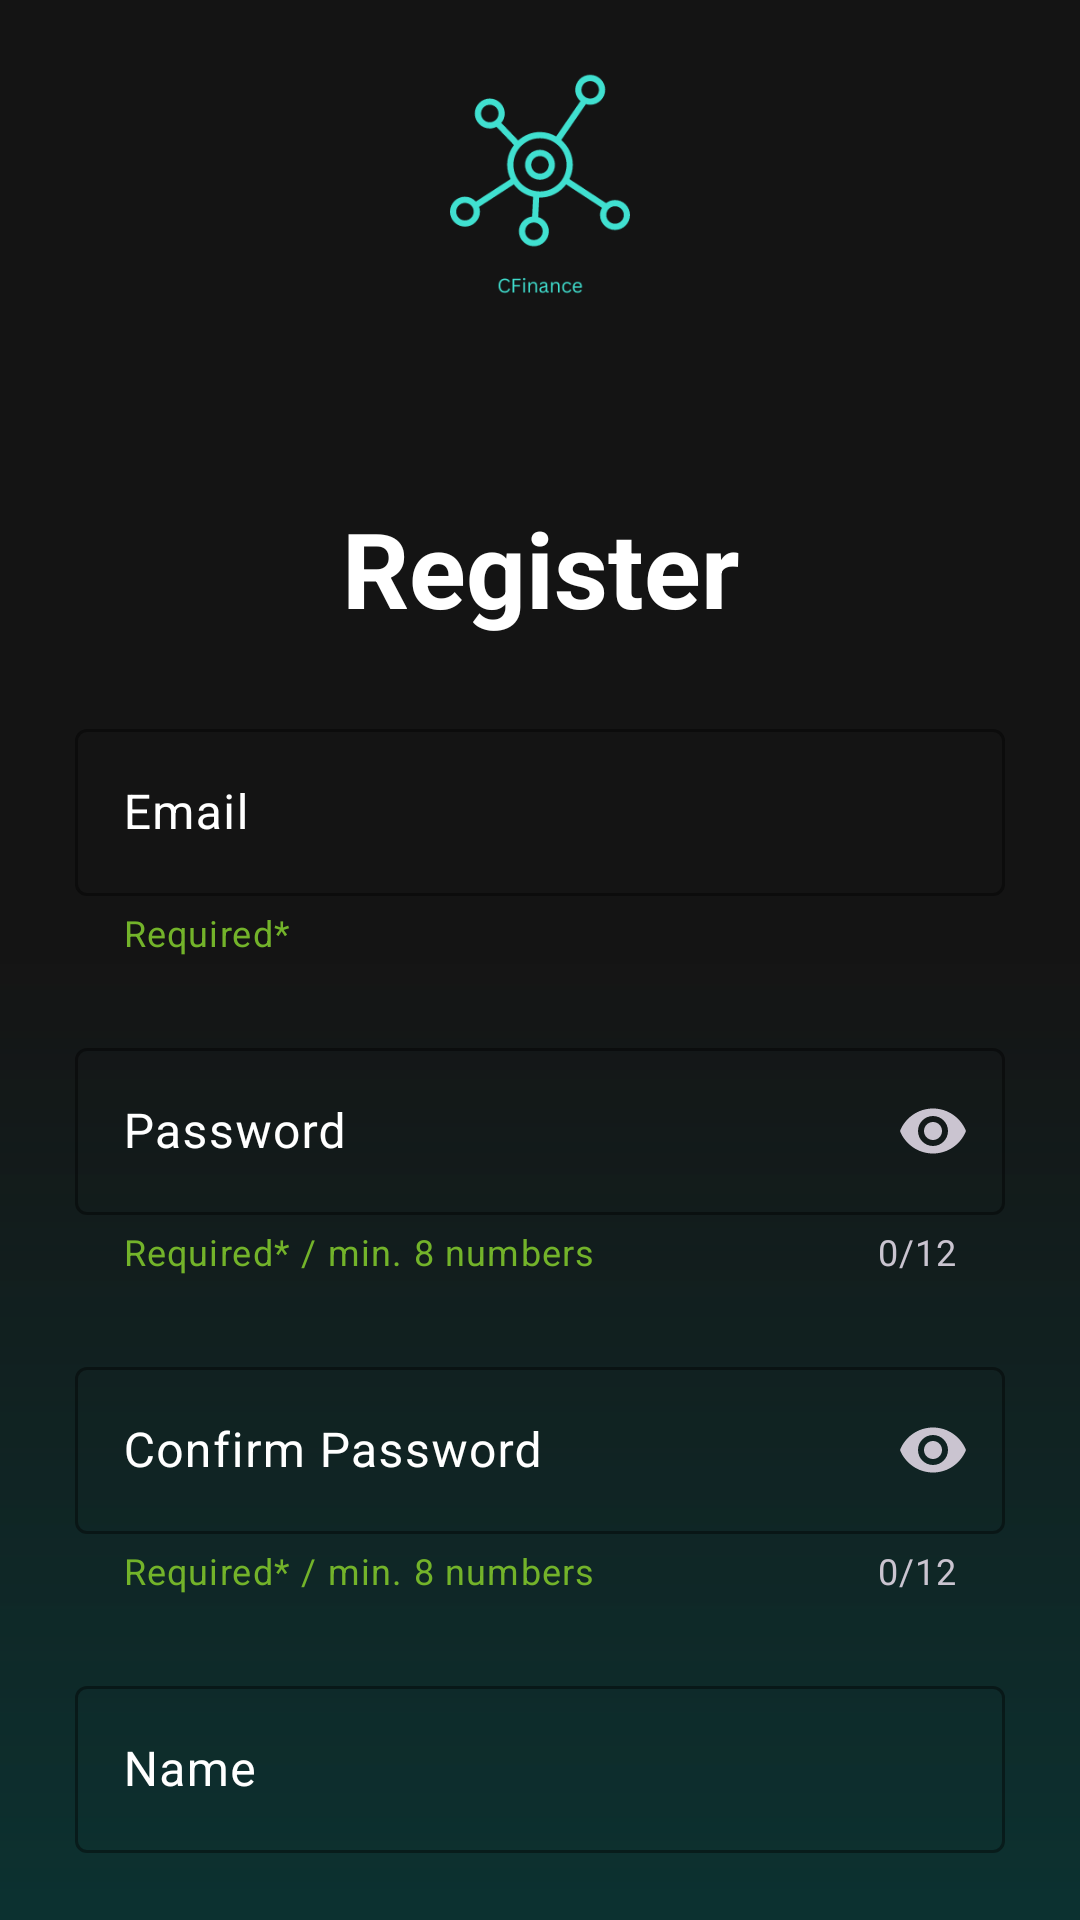

Produce the Android XML layout that renders to this screen, including the resource entries it uses.
<!-- AndroidManifest.xml: application theme Theme.CFinanceApp -->
<!-- res/layout/fragment_register.xml -->
<?xml version="1.0" encoding="utf-8"?>
<androidx.constraintlayout.widget.ConstraintLayout xmlns:android="http://schemas.android.com/apk/res/android"
    xmlns:app="http://schemas.android.com/apk/res-auto"
    xmlns:tools="http://schemas.android.com/tools"
    android:layout_width="match_parent"
    android:layout_height="match_parent"
    android:background="@drawable/background_gradient"
    tools:context=".ui.RegisterFragment">


    <ImageView
        android:id="@+id/imageView2"
        android:layout_width="wrap_content"
        android:layout_height="150dp"
        android:src="@drawable/finance_logo"
        app:layout_constraintBottom_toBottomOf="parent"
        app:layout_constraintEnd_toEndOf="parent"
        app:layout_constraintHorizontal_bias="0.0"
        app:layout_constraintStart_toStartOf="parent"
        app:layout_constraintTop_toTopOf="parent"
        app:layout_constraintVertical_bias="0.0"
        android:contentDescription="@string/app_logo" />

    <TextView
        android:id="@+id/textView2"
        android:layout_width="wrap_content"
        android:layout_height="wrap_content"
        android:layout_marginTop="16dp"
        android:text="@string/register"
        android:textColor="@color/white"
        android:textSize="35sp"
        android:textStyle="bold"
        app:layout_constraintEnd_toEndOf="parent"
        app:layout_constraintStart_toStartOf="parent"
        app:layout_constraintTop_toBottomOf="@+id/imageView2" />

    <com.google.android.material.textfield.TextInputLayout
        android:id="@+id/textInputLayout3"
        android:layout_width="match_parent"
        android:layout_height="wrap_content"
        android:layout_marginTop="25dp"
        android:layout_margin="25dp"
        android:hint="@string/email"
        android:textColorHint="@color/white"
        app:boxStrokeColor="@color/turquoise_50"
        app:cursorColor="@color/turquoise_50"
        app:endIconMode="clear_text"
        app:helperText="Required*"
        app:helperTextTextColor="@color/green"
        app:hintTextColor="@color/turquoise_50"
        app:layout_constraintEnd_toEndOf="parent"
        app:layout_constraintHorizontal_bias="0.5"
        app:layout_constraintStart_toStartOf="parent"
        app:layout_constraintTop_toBottomOf="@+id/textView2">

        <com.google.android.material.textfield.TextInputEditText
            android:id="@+id/etEmailRegister"
            android:layout_width="match_parent"
            android:layout_height="wrap_content"
            android:inputType="textEmailAddress" />
    </com.google.android.material.textfield.TextInputLayout>

    <com.google.android.material.textfield.TextInputLayout
        android:id="@+id/textInputLayout4"
        android:layout_width="match_parent"
        android:layout_height="wrap_content"
        android:layout_margin="25dp"
        android:hint="@string/password"
        android:textColorHint="@color/white"
        app:boxStrokeColor="@color/turquoise_50"
        app:cursorColor="@color/turquoise_50"
        app:endIconMode="password_toggle"
        app:hintTextColor="@color/turquoise_50"
        app:helperText="Required* / min. 8 numbers"
        app:helperTextTextColor="@color/green"
        app:counterMaxLength="12"
        app:counterEnabled="true"
        app:layout_constraintEnd_toEndOf="parent"
        app:layout_constraintHorizontal_bias="0.5"
        app:layout_constraintStart_toStartOf="parent"
        app:layout_constraintTop_toBottomOf="@+id/textInputLayout3">

        <com.google.android.material.textfield.TextInputEditText
            android:id="@+id/etPasswordRegister"
            android:layout_width="match_parent"
            android:layout_height="wrap_content"
            android:maxLength="12"
            android:inputType="textPassword"/>
    </com.google.android.material.textfield.TextInputLayout>

    <com.google.android.material.textfield.TextInputLayout
        android:id="@+id/textInputLayout5"
        android:layout_width="match_parent"
        android:layout_height="wrap_content"
        android:layout_margin="25dp"
        android:hint="@string/confirm_password"
        android:textColorHint="@color/white"
        app:boxStrokeColor="@color/turquoise_50"
        app:cursorColor="@color/turquoise_50"
        app:endIconMode="password_toggle"
        app:hintTextColor="@color/turquoise_50"
        app:helperText="Required* / min. 8 numbers"
        app:helperTextTextColor="@color/green"
        app:counterMaxLength="12"
        app:counterEnabled="true"
        app:layout_constraintEnd_toEndOf="parent"
        app:layout_constraintStart_toStartOf="parent"
        app:layout_constraintTop_toBottomOf="@+id/textInputLayout4">

        <com.google.android.material.textfield.TextInputEditText
            android:id="@+id/etPasswordRegisterRepeat"
            android:layout_width="match_parent"
            android:layout_height="wrap_content"
            android:maxLength="12"
            android:inputType="textPassword" />
    </com.google.android.material.textfield.TextInputLayout>


    <androidx.appcompat.widget.AppCompatButton
        android:id="@+id/btnCompleteRegister"
        android:layout_width="200dp"
        android:layout_height="60dp"
        android:layout_marginTop="52dp"
        android:layout_marginBottom="60dp"
        android:background="@drawable/rounded_button_style_black"
        android:text="@string/complete"
        android:textColor="@color/white"
        app:layout_constraintBottom_toBottomOf="parent"
        app:layout_constraintEnd_toEndOf="@+id/textInputLayout8"
        app:layout_constraintStart_toStartOf="@+id/textInputLayout8"
        app:layout_constraintTop_toBottomOf="@+id/textInputLayout8" />

    <com.google.android.material.textfield.TextInputLayout
        android:id="@+id/textInputLayout8"
        android:layout_width="match_parent"
        android:layout_height="wrap_content"
        android:layout_margin="25dp"
        android:hint="@string/name"
        android:textColorHint="@color/white"
        app:boxStrokeColor="@color/turquoise_50"
        app:cursorColor="@color/turquoise_50"
        app:endIconMode="clear_text"
        app:hintTextColor="@color/turquoise_50"
        app:layout_constraintEnd_toEndOf="parent"
        app:layout_constraintStart_toStartOf="parent"
        app:layout_constraintTop_toBottomOf="@+id/textInputLayout5">

        <com.google.android.material.textfield.TextInputEditText
            android:id="@+id/etName"
            android:layout_width="match_parent"
            android:layout_height="wrap_content"
            android:inputType="textPersonName" />
    </com.google.android.material.textfield.TextInputLayout>
</androidx.constraintlayout.widget.ConstraintLayout>
<!-- resources referenced by this layout -->
<resources>
  <color name="green">#73B32A</color>
  <color name="turquoise_50">#8040E0D0</color>
  <color name="white">#FFFFFFFF</color>
  <!-- drawable background_gradient (drawable) -->
  <?xml version="1.0" encoding="utf-8"?>
  <shape xmlns:android="http://schemas.android.com/apk/res/android">
      <gradient
          android:angle="200"
          android:centerColor="@color/dark_grey_background"
          android:endColor="@color/turquoise_dark"
          android:startColor="@color/dark_grey_background"/>
  
  </shape>
  <!-- drawable finance_logo: png bitmap (drawable, 13892 bytes) -->
  <!-- drawable rounded_button_style_black (drawable) -->
  <?xml version="1.0" encoding="utf-8"?>
  <shape xmlns:android="http://schemas.android.com/apk/res/android"
      android:shape="rectangle">
  
      <solid android:color="@color/dark_grey_background"/>
      <corners android:radius="60dp"/>
  
  </shape>
  <string name="app_logo">appLogo</string>
  <string name="complete">Complete</string>
  <string name="confirm_password">Confirm Password</string>
  <string name="email">Email</string>
  <string name="name">Name</string>
  <string name="password">Password</string>
  <string name="register">Register</string>
  <style name="Theme.CFinanceApp" parent="Base.Theme.CFinanceApp" />
  <color name="dark_grey_background">#141414</color>
  <color name="turquoise_dark">#80035048</color>
  <style name="Base.Theme.CFinanceApp" parent="Theme.Material3.Dark.NoActionBar">
          <item name="android:statusBarColor">@color/dark_grey_background </item>
      </style>
</resources>
